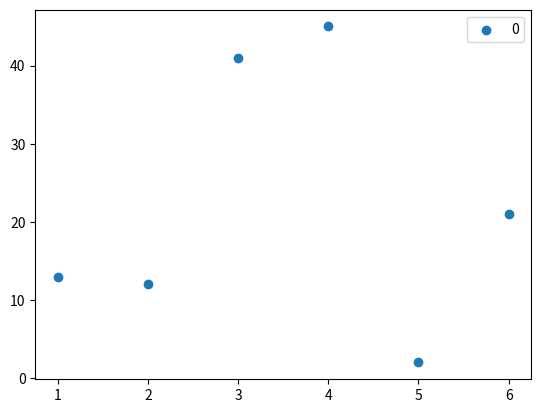

Generate this figure with matplotlib:
import matplotlib.pyplot as plt
import numpy as np


x=[1,2,3,4,5,6]
y=[13,12,41,45,2,21]
plt.scatter(x,y)
plt.legend(np.arange(10, dtype=np.int32))
plt.show()

# python test_scatter.py
